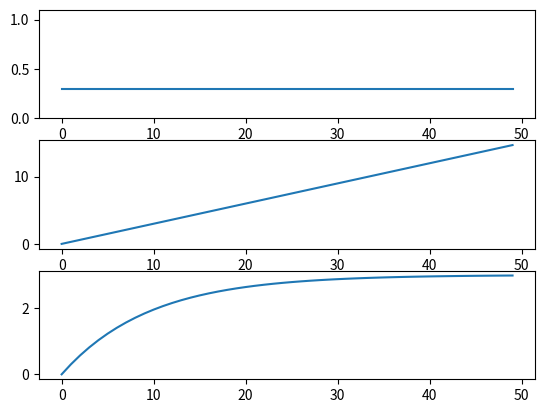

Write Python code to recreate this figure.
#!/usr/bin/env python3
'''
Leaky integration vs. standard integration

[redacted]

This file is part of csci252-examples.

csci252-examples is free software: you can redistribute it and/or modify
it under the terms of the GNU Lesser General Public License as 
published by the Free Software Foundation, either version 3 of the 
License, or (at your option) any later version.
This code is distributed in the hope that it will be useful,     
but WITHOUT ANY WARRANTY without even the implied warranty of
MERCHANTABILITY or FITNESS FOR A PARTICULAR PURPOSE.  See the
GNU General Public License for more details.

You should have received a copy of the GNU Lesser General Public License 
along with this code.  If not, see <http:#www.gnu.org/licenses/>.
'''

import numpy as np
import matplotlib.pyplot as plt

def integrate(x, leak=0):
    n = len(x)
    y = np.zeros(n)
    for k in range(1,n):
        y[k] = y[k-1] + x[k] - leak*y[k-1] 
    return y

N = 50

# Generate a constant signal
x = .3*np.ones(N)

# Plot the signal
plt.subplot(3,1,1)
plt.ylim([0,1.1])
plt.plot(x)

# Plot standard integration
plt.subplot(3,1,2)
plt.plot(integrate(x))

# Plot leaky integration
plt.subplot(3,1,3)
plt.plot(integrate(x,.1))

plt.show()
    

